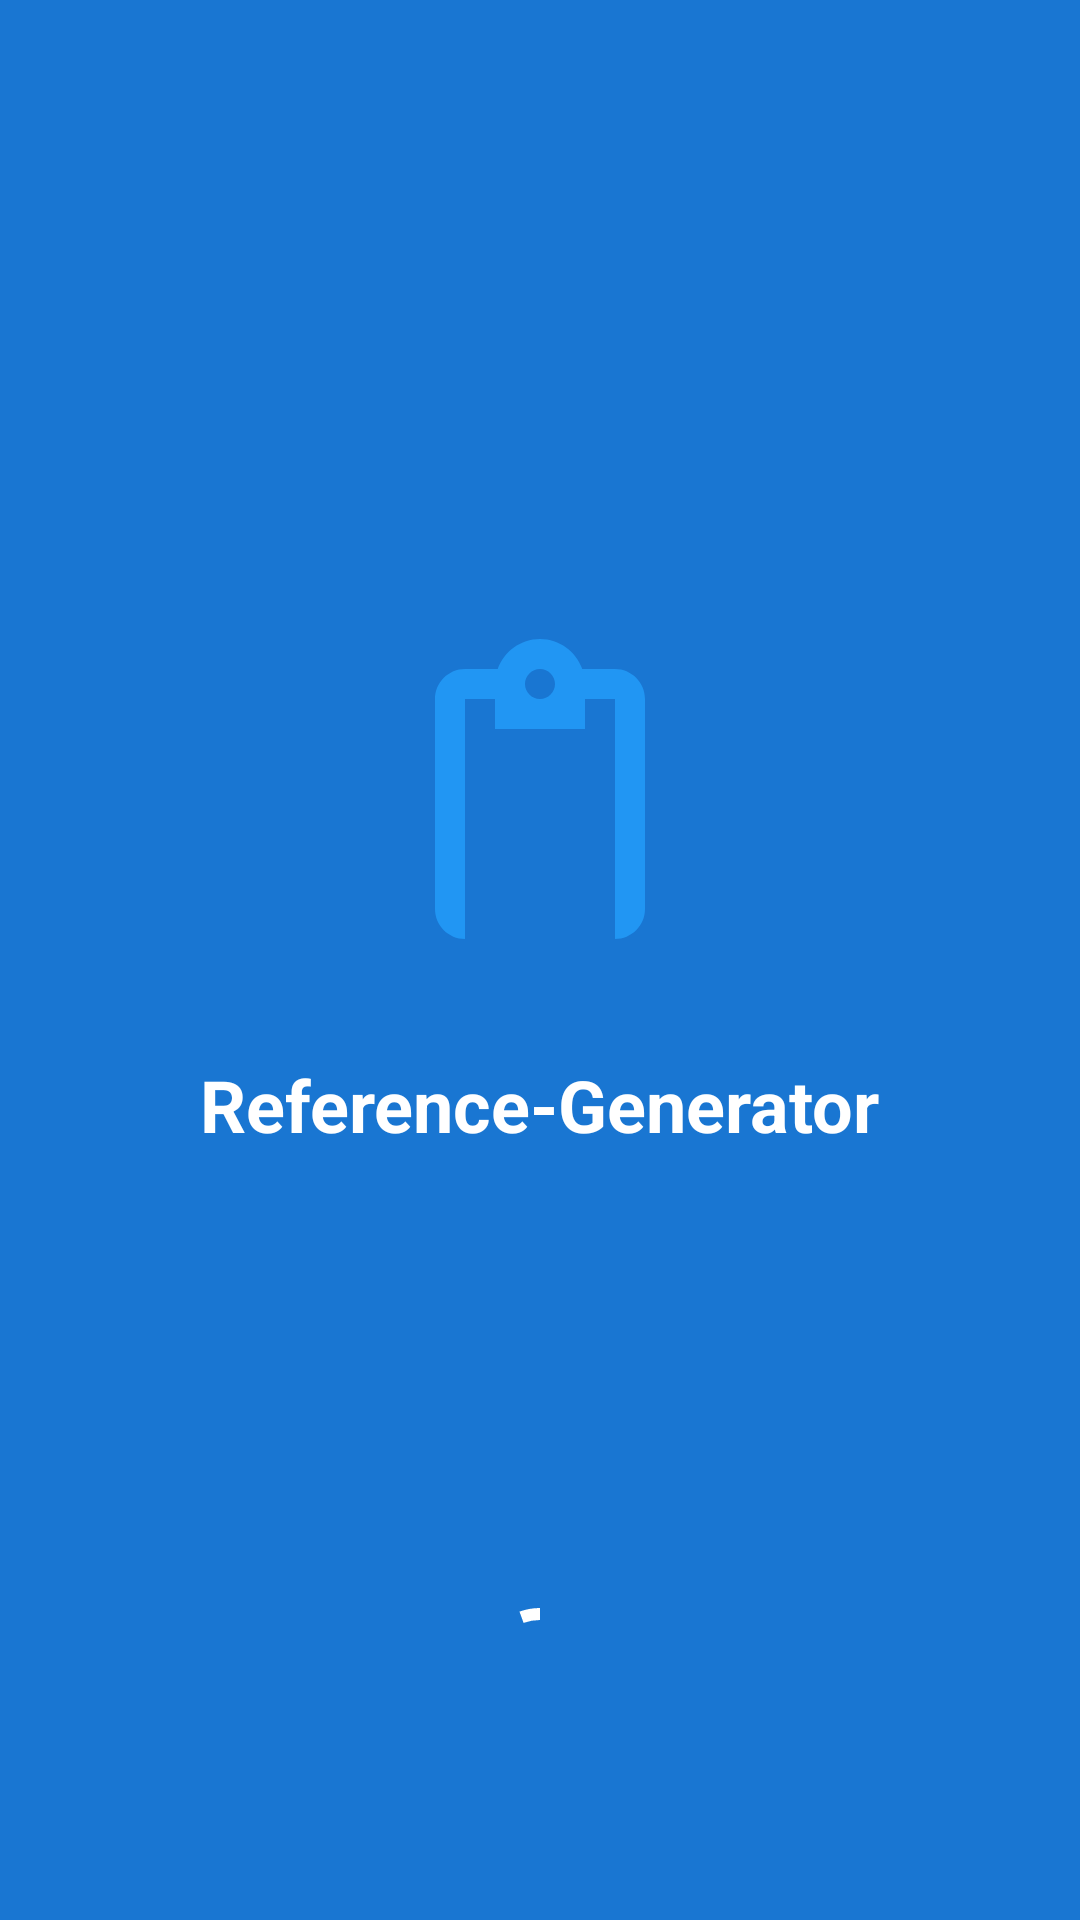

Layout XML and referenced resources for this Android screen:
<!-- AndroidManifest.xml: activity theme Theme.ReferenceGenerator -->
<!-- res/layout/activity_splash.xml -->
<?xml version="1.0" encoding="utf-8"?>
<androidx.constraintlayout.widget.ConstraintLayout xmlns:android="http://schemas.android.com/apk/res/android"
    xmlns:app="http://schemas.android.com/apk/res-auto"
    android:layout_width="match_parent"
    android:layout_height="match_parent"
    android:background="@color/primary">

    <ImageView
        android:id="@+id/ivLogo"
        android:layout_width="120dp"
        android:layout_height="120dp"
        android:src="@drawable/ic_logo"
        android:contentDescription="@string/app_logo"
        app:layout_constraintTop_toTopOf="parent"
        app:layout_constraintBottom_toBottomOf="parent"
        app:layout_constraintStart_toStartOf="parent"
        app:layout_constraintEnd_toEndOf="parent"
        app:layout_constraintVertical_bias="0.4" />

    <com.google.android.material.textview.MaterialTextView
        android:layout_width="wrap_content"
        android:layout_height="wrap_content"
        android:text="@string/app_name"
        android:textSize="24sp"
        android:textStyle="bold"
        android:textColor="@android:color/white"
        android:layout_marginTop="24dp"
        app:layout_constraintTop_toBottomOf="@id/ivLogo"
        app:layout_constraintStart_toStartOf="parent"
        app:layout_constraintEnd_toEndOf="parent" />

    <com.google.android.material.progressindicator.CircularProgressIndicator
        android:layout_width="wrap_content"
        android:layout_height="wrap_content"
        android:indeterminate="true"
        app:indicatorColor="@android:color/white"
        app:layout_constraintBottom_toBottomOf="parent"
        app:layout_constraintStart_toStartOf="parent"
        app:layout_constraintEnd_toEndOf="parent"
        android:layout_marginBottom="60dp" />

</androidx.constraintlayout.widget.ConstraintLayout>
<!-- resources referenced by this layout -->
<resources>
  <color name="primary">#1976D2</color>
  <!-- drawable ic_logo (drawable) -->
  <vector xmlns:android="http://schemas.android.com/apk/res/android"
      android:width="24dp"
      android:height="24dp"
      android:viewportWidth="24"
      android:viewportHeight="24">
  
      <path
          android:fillColor="#2196F3"
          android:pathData="M17,3h-2.18C14.4,1.84 13.3,1 12,1s-2.4,0.84-2.82,2H7c-1.1,0 -2,0.9 -2,2v14c0,1.1 0.9,2 2,2h10c1.1,0 2-0.9 2-2V5c0-1.1 -0.9-2 -2-2zM12,3c0.55,0 1,0.45 1,1s-0.45,1 -1,1 -1-0.45 -1-1 0.45-1 1-1zM17,21H7V5h2v2h6V5h2v16z" />
  </vector>
  <string name="app_logo">reference generator logo</string>
  <string name="app_name">Reference-Generator</string>
  <style name="Theme.ReferenceGenerator" parent="Theme.MaterialComponents.DayNight.NoActionBar" />
</resources>
